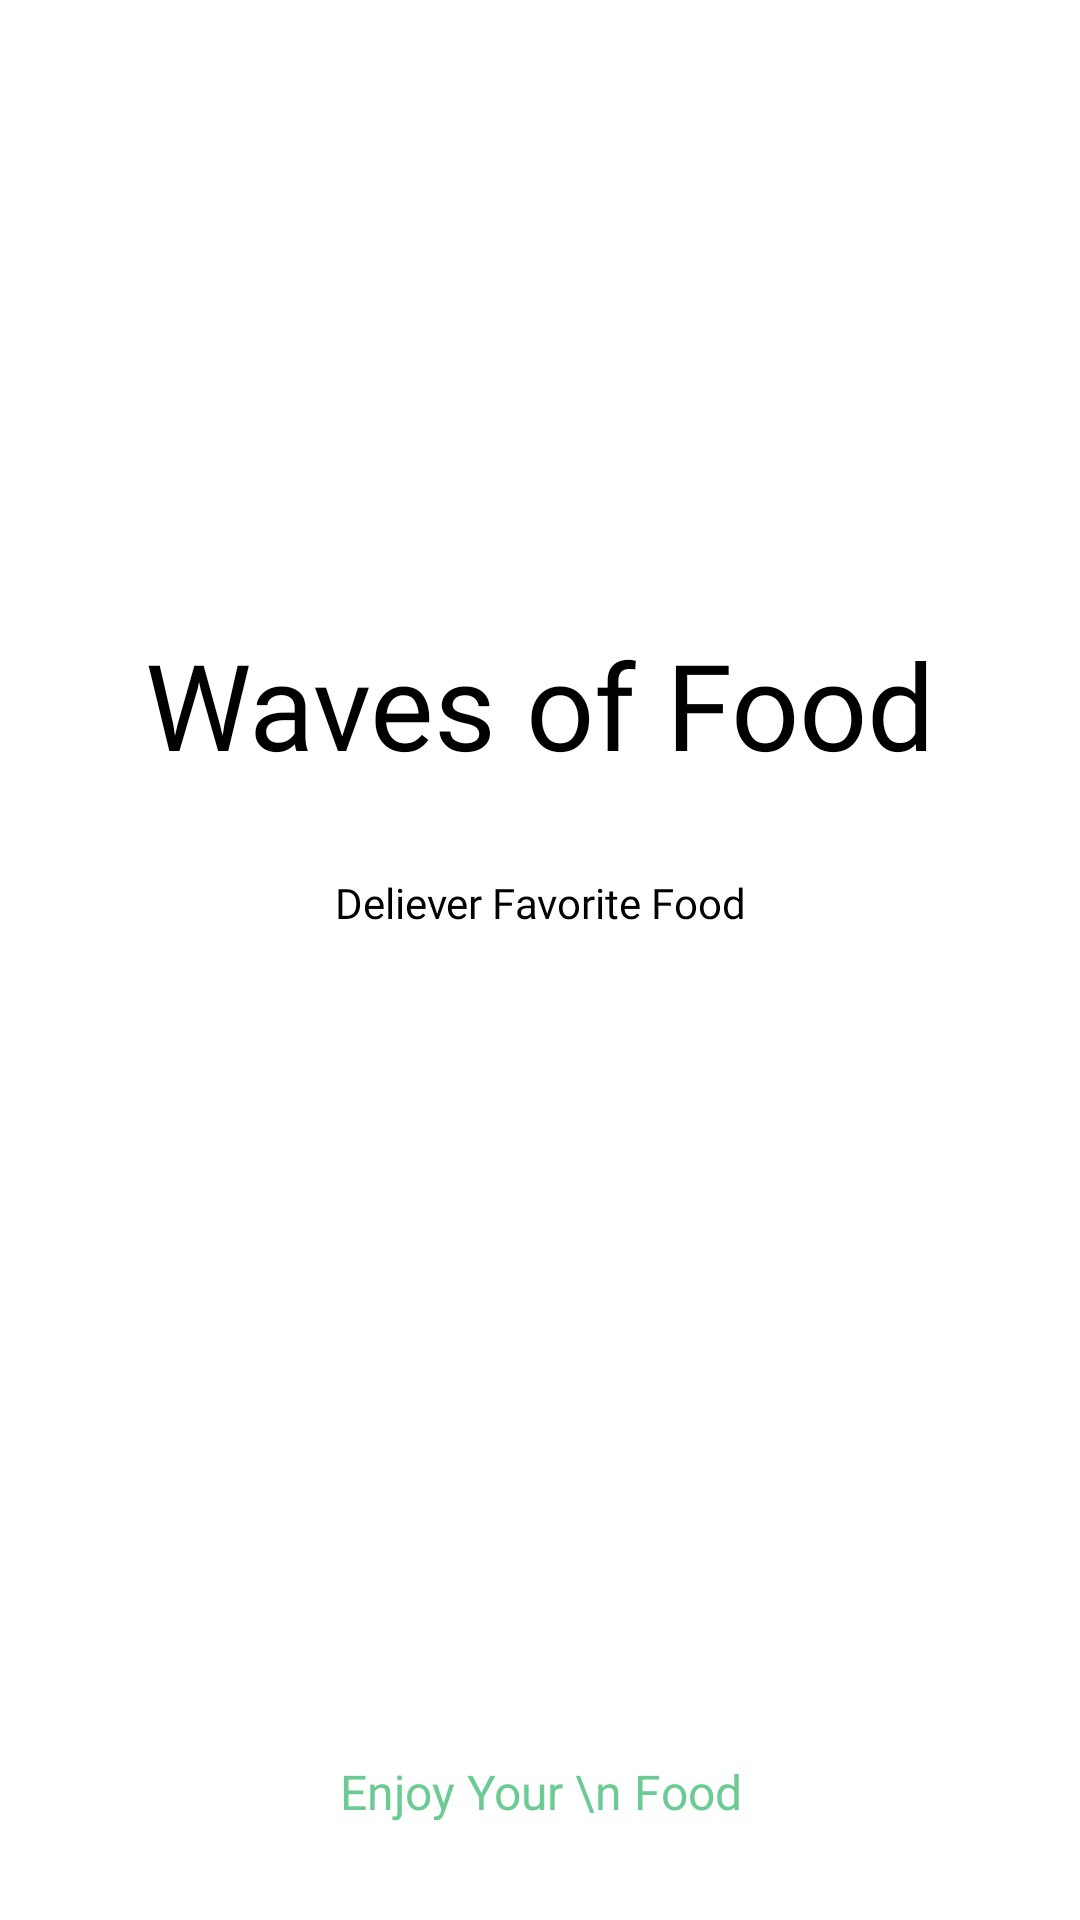

Write the Android layout XML for this screen, with the resource values it uses.
<!-- AndroidManifest.xml: application theme Theme.WavesOfFood -->
<!-- res/layout/activity_splash_screen.xml -->
<?xml version="1.0" encoding="utf-8"?>
<androidx.constraintlayout.widget.ConstraintLayout xmlns:android="http://schemas.android.com/apk/res/android"
    xmlns:app="http://schemas.android.com/apk/res-auto"
    xmlns:tools="http://schemas.android.com/tools"
    android:id="@+id/main"
    android:background="@color/white"
    android:fitsSystemWindows="true"
    android:layout_width="match_parent"
    android:layout_height="match_parent"
    tools:context=".SplashScreen">

    <ImageView
        android:id="@+id/imageView"
        android:layout_width="wrap_content"
        android:layout_height="wrap_content"
        android:layout_marginTop="155dp"
        app:layout_constraintEnd_toEndOf="parent"
        app:layout_constraintStart_toStartOf="parent"
        app:layout_constraintTop_toTopOf="parent"
        app:srcCompat="@drawable/logo" />

    <TextView
        android:id="@+id/textView"
        android:layout_width="wrap_content"
        android:layout_height="wrap_content"
        android:layout_marginTop="53dp"
        android:fontFamily="@font/yeon_sung"
        android:text="Waves of Food"
        android:textColor="@color/black"
        android:textSize="40sp"
        app:layout_constraintEnd_toEndOf="@+id/imageView"
        app:layout_constraintStart_toStartOf="@+id/imageView"
        app:layout_constraintTop_toBottomOf="@+id/imageView" />

    <TextView
        android:id="@+id/textView2"
        android:layout_width="wrap_content"
        android:layout_height="wrap_content"
        android:layout_marginTop="30dp"
        android:fontFamily="@font/lato"
        android:text="Deliever Favorite Food"
        android:textColor="@color/black"
        app:layout_constraintEnd_toEndOf="@+id/textView"
        app:layout_constraintStart_toStartOf="@+id/textView"
        app:layout_constraintTop_toBottomOf="@+id/textView" />

    <TextView
        android:id="@+id/textView3"
        android:layout_width="wrap_content"
        android:layout_height="wrap_content"
        android:layout_marginBottom="32dp"
        android:text="Enjoy Your \n Food"
        android:textAlignment="center"
        android:textColor="@color/textColor"
        android:textSize="16sp"
        app:layout_constraintBottom_toBottomOf="parent"
        app:layout_constraintEnd_toEndOf="parent"
        app:layout_constraintStart_toStartOf="parent" />
</androidx.constraintlayout.widget.ConstraintLayout>
<!-- resources referenced by this layout -->
<resources>
  <color name="black">#FF000000</color>
  <color name="textColor">#6ccb92</color>
  <color name="white">#FFFFFFFF</color>
  <style name="Theme.WavesOfFood" parent="Theme.Material3.DayNight.NoActionBar">
  
          <item name="colorPrimary">@color/green_500</item>
          <item name="colorPrimaryVariant">@color/green_700</item>
          <item name="colorOnPrimary">@android:color/white</item>
  
      </style>
  <color name="green_500">#B0CBB2</color>
  <color name="green_700">#BAE4BD</color>
</resources>
